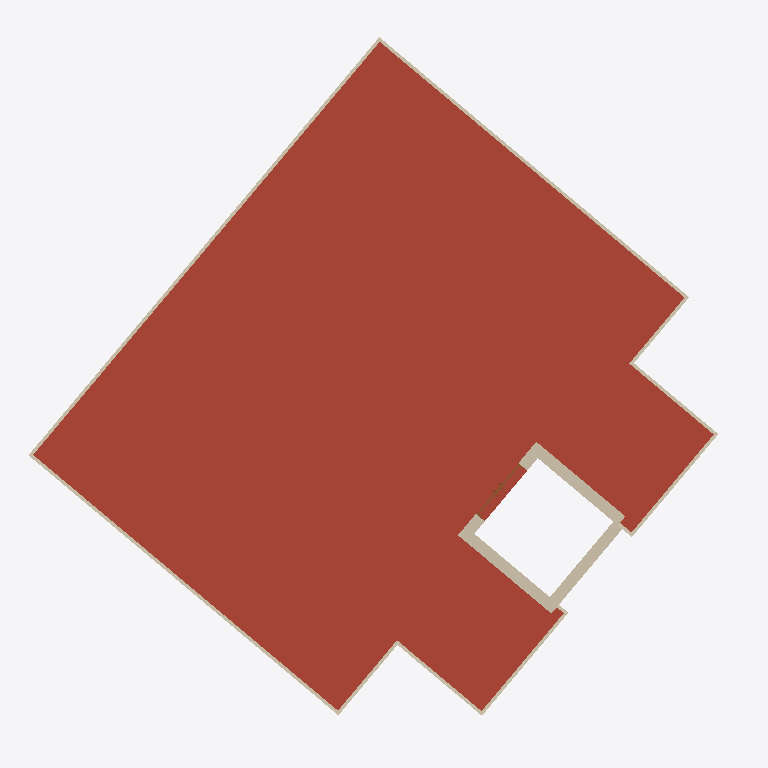
Plan cut of the same IFC building model at storey 'Level 4' (level 11.50 m, cut at 12.90 m), seen from above with north up, elements coloured by IFC class: 15 walls (beige), 1 roof (red-brown), 1 door (brown). Cut surfaces are drawn darker.
Extent 19.3 m × 18.9 m × 15.6 m (x, y, z). Storeys (5): Level 1 at 0.00 m; Level 2 at 4.00 m; Level 3 at 8.00 m; Level 4 at 11.50 m; Level 6 at 15.00 m. Elements (115): 65 IfcWall, 27 IfcWindow, 17 IfcDoor, 3 IfcSlab, 2 IfcRoof, 1 IfcRailing.

HEADER;
FILE_DESCRIPTION(('ViewDefinition [ReferenceView_V1.1]','ExchangeRequirement [Energy Analysis]'),'2;1');
FILE_NAME('0001','2020-02-25T12:41:33',(''),(''),'The EXPRESS Data Manager Version 5.02.0100.07 : 28 Aug 2013','20190327_2315(x64) - Exporter 20.0.0.377 - Alternate UI 20.0.0.377','');
FILE_SCHEMA(('IFC4'));
ENDSEC;
DATA;
#114=IFCPROJECT('04XCdhzWXDtBhVSPPuhCyZ',#48,'0001',$,$,'Project Name','Project Status',(#105),#100);
#111570=IFCSITE('04XCdhzWXDtBhVSPPuhCyX',#48,'Default',$,$,#111567,$,$,.ELEMENT.,$,$,$,$,$);
#127=IFCBUILDING('04XCdhzWXDtBhVSPPuhCyY',#48,'CIB',$,$,#33,$,'CIB',.ELEMENT.,$,$,$);
#140=IFCBUILDINGSTOREY('04XCdhzWXDtBhVSPQ7KoNt',#48,'Level 1',$,'Level:8mm Head',#138,$,'Level 1',.ELEMENT.,0.0);
#146=IFCBUILDINGSTOREY('04XCdhzWXDtBhVSPQ7KoNL',#48,'Level 2',$,'Level:8mm Head',#145,$,'Level 2',.ELEMENT.,4000.0);
#152=IFCBUILDINGSTOREY('04XCdhzWXDtBhVSPQ7KoGx',#48,'Level 3',$,'Level:8mm Head',#151,$,'Level 3',.ELEMENT.,8000.0);
#158=IFCBUILDINGSTOREY('04XCdhzWXDtBhVSPQ7KoGO',#48,'Level 4',$,'Level:8mm Head',#157,$,'Level 4',.ELEMENT.,11500.0);
#170=IFCBUILDINGSTOREY('04XCdhzWXDtBhVSPQ7KpcK',#48,'Level 6',$,'Level:8mm Head',#169,$,'Level 6',.ELEMENT.,15000.0);
#8748=IFCROOF('0f_jxKQ1L7TQHBpe8ltUIh',#48,'Basic Roof:Roof - 155mm Insulation + Membrane + 150mm Concrete+ 50mm Cavity + 12.5mm Plaster board:275237',$,'Basic Roof:Roof - 155mm Insulation + Membrane + 150mm Concrete+ 50mm Cavity + 12.5mm Plaster board',#8745,$,'275237',.NOTDEFINED.);
#9937=IFCWALL('3Tn8vdAOX0QxqbKYoVvsmp',#48,'Basic Wall:Parapet Wal _ 90mm Brickl:281023',$,'Basic Wall:Parapet Wal _ 90mm Brickl',#9912,#9933,'281023',.NOTDEFINED.);
#9322=IFCWALL('0NETAEud13PQlR7K7gJ4$E',#48,'Basic Wall:Exterior_Wall - 101.6mm Brick + 203.2mm Concrete + 12.7mm Gypsum Plaster:280043',$,'Basic Wall:Exterior_Wall - 101.6mm Brick + 203.2mm Concrete + 12.7mm Gypsum Plaster',#9295,#9318,'280043',.NOTDEFINED.);
#10094=IFCWALL('3Tn8vdAOX0QxqbKYoVvs_C',#48,'Basic Wall:Parapet Wal _ 90mm Brickl:281088',$,'Basic Wall:Parapet Wal _ 90mm Brickl',#10069,#10090,'281088',.NOTDEFINED.);
#10967=IFCWALL('3Tn8vdAOX0QxqbKYoVvsZJ',#48,'Basic Wall:Parapet Wal _ 90mm Brickl:281951',$,'Basic Wall:Parapet Wal _ 90mm Brickl',#10942,#10963,'281951',.NOTDEFINED.);
#9584=IFCWALL('0NETAEud13PQlR7K7gJ4ov',#48,'Basic Wall:Exterior_Wall - 101.6mm Brick + 203.2mm Concrete + 12.7mm Gypsum Plaster:280220',$,'Basic Wall:Exterior_Wall - 101.6mm Brick + 203.2mm Concrete + 12.7mm Gypsum Plaster',#9559,#9580,'280220',.NOTDEFINED.);
#9683=IFCWALL('0NETAEud13PQlR7K7gJ4sy',#48,'Basic Wall:Exterior_Wall - 101.6mm Brick + 203.2mm Concrete + 12.7mm Gypsum Plaster:280473',$,'Basic Wall:Exterior_Wall - 101.6mm Brick + 203.2mm Concrete + 12.7mm Gypsum Plaster',#9658,#9679,'280473',.NOTDEFINED.);
#9485=IFCWALL('0NETAEud13PQlR7K7gJ4n_',#48,'Basic Wall:Exterior_Wall - 101.6mm Brick + 203.2mm Concrete + 12.7mm Gypsum Plaster:280155',$,'Basic Wall:Exterior_Wall - 101.6mm Brick + 203.2mm Concrete + 12.7mm Gypsum Plaster',#9402,#9481,'280155',.NOTDEFINED.);
#10385=IFCWALL('3Tn8vdAOX0QxqbKYoVvsyc',#48,'Basic Wall:Parapet Wal _ 90mm Brickl:281258',$,'Basic Wall:Parapet Wal _ 90mm Brickl',#10360,#10381,'281258',.NOTDEFINED.);
#10676=IFCWALL('3Tn8vdAOX0QxqbKYoVvsdx',#48,'Basic Wall:Parapet Wal _ 90mm Brickl:281719',$,'Basic Wall:Parapet Wal _ 90mm Brickl',#10651,#10672,'281719',.NOTDEFINED.);
#10288=IFCWALL('3Tn8vdAOX0QxqbKYoVvs$b',#48,'Basic Wall:Parapet Wal _ 90mm Brickl:281193',$,'Basic Wall:Parapet Wal _ 90mm Brickl',#10263,#10284,'281193',.NOTDEFINED.);
#10773=IFCWALL('3Tn8vdAOX0QxqbKYoVvsan',#48,'Basic Wall:Parapet Wal _ 90mm Brickl:281789',$,'Basic Wall:Parapet Wal _ 90mm Brickl',#10748,#10769,'281789',.NOTDEFINED.);
#10191=IFCWALL('3Tn8vdAOX0QxqbKYoVvs_X',#48,'Basic Wall:Parapet Wal _ 90mm Brickl:281133',$,'Basic Wall:Parapet Wal _ 90mm Brickl',#10166,#10187,'281133',.NOTDEFINED.);
#10870=IFCWALL('3Tn8vdAOX0QxqbKYoVvsY3',#48,'Basic Wall:Parapet Wal _ 90mm Brickl:281871',$,'Basic Wall:Parapet Wal _ 90mm Brickl',#10845,#10866,'281871',.NOTDEFINED.);
#16674=IFCDOOR('2rvVZuy3X0l9ATwUENTjbi',#48,'M_Door-Passage-Double-Flush:1700 x 2000mm:288559',$,'M_Door-Passage-Double-Flush:1700 x 2000mm',#114035,#16667,'288559',2100.0,1800.0,.DOOR.,.NOTDEFINED.,$);
#10579=IFCWALL('3Tn8vdAOX0QxqbKYoVvscY',#48,'Basic Wall:Parapet Wal _ 90mm Brickl:281646',$,'Basic Wall:Parapet Wal _ 90mm Brickl',#10554,#10575,'281646',.NOTDEFINED.);
#10482=IFCWALL('3Tn8vdAOX0QxqbKYoVvsxQ',#48,'Basic Wall:Parapet Wal _ 90mm Brickl:281430',$,'Basic Wall:Parapet Wal _ 90mm Brickl',#10457,#10478,'281430',.NOTDEFINED.);
ENDSEC;